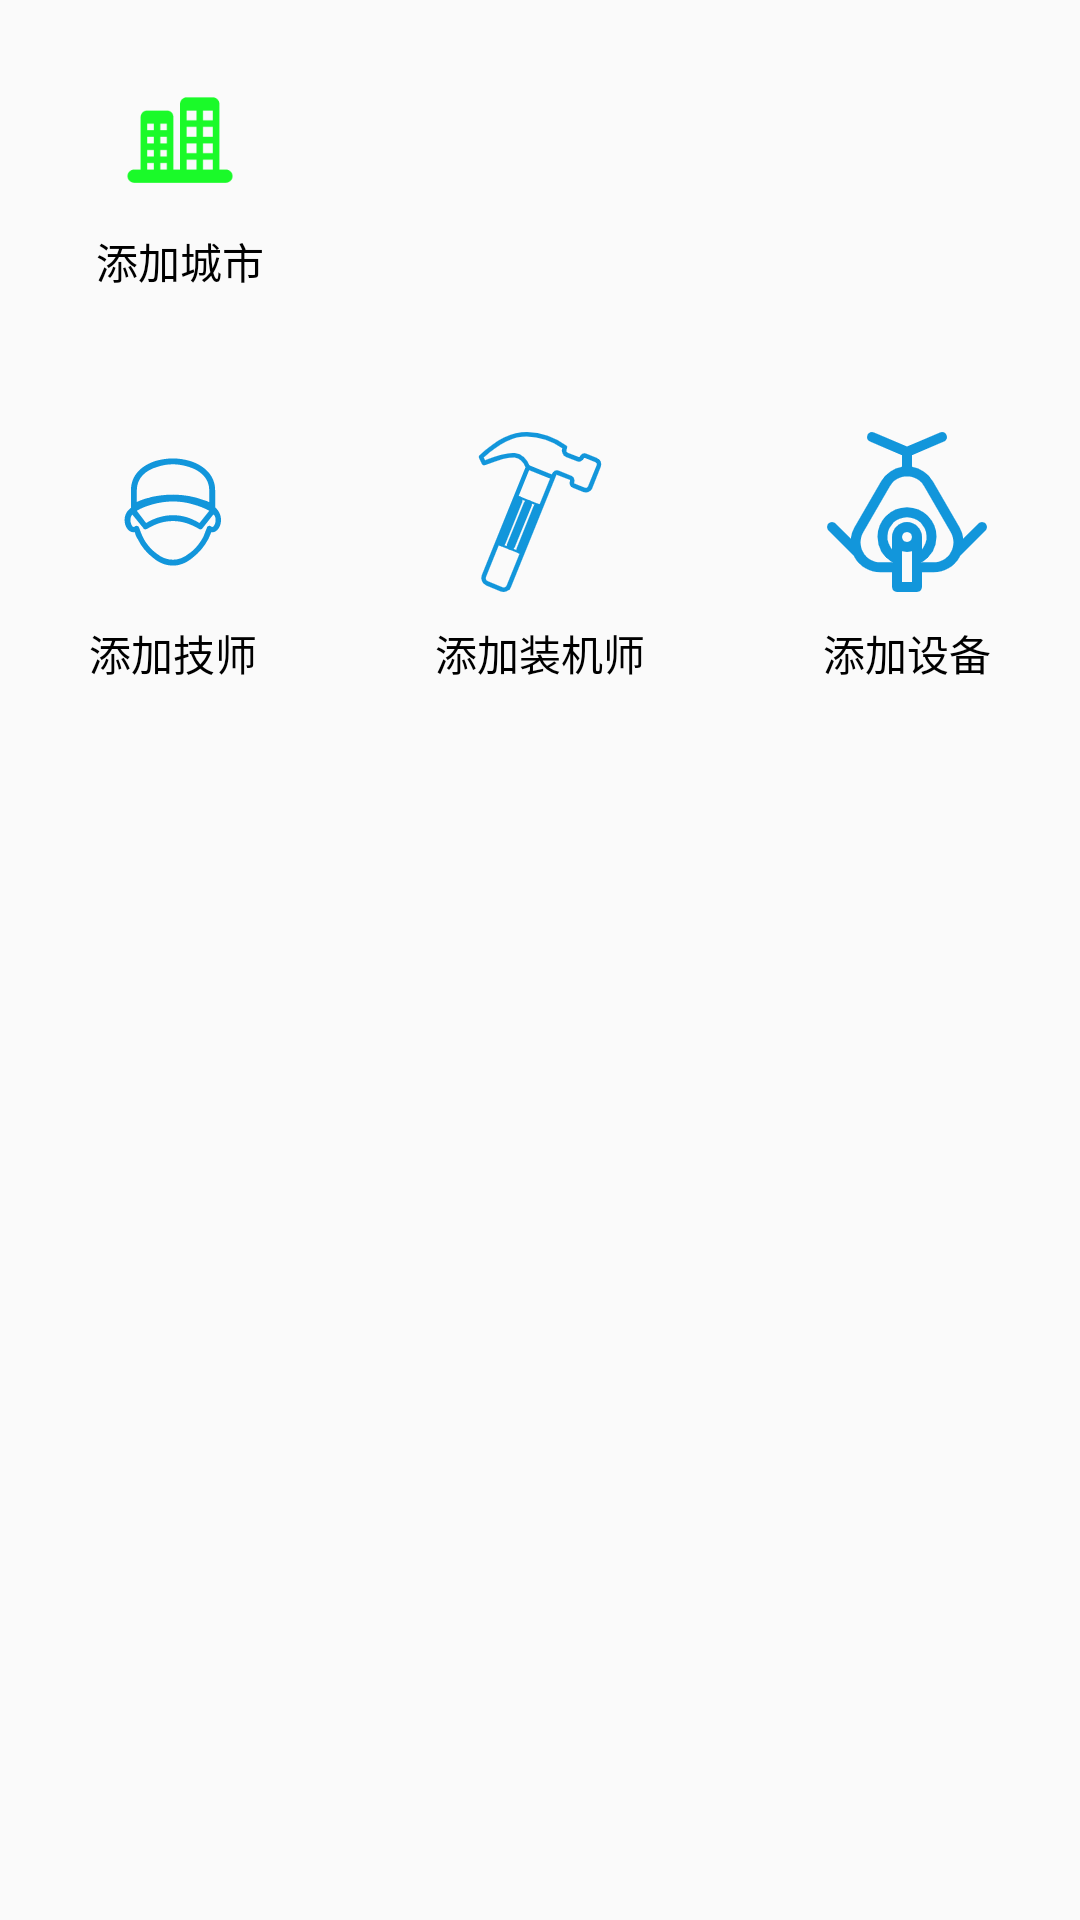

The Android layout XML behind this screen, and the referenced resources:
<!-- AndroidManifest.xml: application theme AppTheme -->
<!-- res/layout/activity_add_info.xml -->
<?xml version="1.0" encoding="utf-8"?>
<LinearLayout xmlns:android="http://schemas.android.com/apk/res/android"
    xmlns:app="http://schemas.android.com/apk/res-auto"
    xmlns:tools="http://schemas.android.com/tools"
    android:layout_width="match_parent"
    android:layout_height="match_parent"
    tools:context=".addinfo.AddInfoActivity"
    android:orientation="vertical"
    android:paddingTop="20dp"
    >

    <LinearLayout
        android:layout_width="match_parent"
        android:layout_height="wrap_content"
        android:orientation="horizontal">
        <TextView
            android:id="@+id/add_city"
            style="@style/Main_Icon_Style"
            android:drawableTop="@mipmap/city"
            android:text="@string/add_city" />
        <TextView
            android:id="@+id/add_hospital"
            style="@style/Main_Icon_Style"
            android:drawableTop="@mipmap/hospital"
            android:visibility="invisible"
            android:text="@string/add_hospital" />
        <TextView
            android:id="@+id/add_department"
            style="@style/Main_Icon_Style"
            android:drawableTop="@mipmap/department"
            android:visibility="invisible"
            android:text="@string/add_department" />

    </LinearLayout>



    <LinearLayout
        android:layout_width="match_parent"
        android:layout_height="wrap_content"
        android:orientation="horizontal"
        android:layout_marginTop="40dp"
        >
        <TextView
            android:id="@+id/add_technician"
            style="@style/Main_Icon_Style"
            android:drawableTop="@mipmap/technician"
            android:text="@string/add_technician" />
        <TextView
            android:id="@+id/add_installer"
            style="@style/Main_Icon_Style"
            android:drawableTop="@mipmap/install"
            android:text="@string/add_installer" />
        <TextView
            android:id="@+id/add_devices"
            style="@style/Main_Icon_Style"
            android:drawableTop="@mipmap/device"
            android:text="@string/add_devices" />

    </LinearLayout>


</LinearLayout>
<!-- resources referenced by this layout -->
<resources>
  <!-- mipmap city: png bitmap (mipmap-xxxhdpi, 2371 bytes) -->
  <!-- mipmap department: png bitmap (mipmap-xxhdpi, 2882 bytes) -->
  <!-- mipmap device: png bitmap (mipmap-xxhdpi, 7569 bytes) -->
  <!-- mipmap hospital: png bitmap (mipmap-xxhdpi, 2328 bytes) -->
  <!-- mipmap install: png bitmap (mipmap-xxhdpi, 9053 bytes) -->
  <!-- mipmap technician: png bitmap (mipmap-xxhdpi, 4032 bytes) -->
  <string name="add_city">添加城市</string>
  <string name="add_department">添加科室</string>
  <string name="add_devices">添加设备</string>
  <string name="add_hospital">添加医院</string>
  <string name="add_installer">添加装机师</string>
  <string name="add_technician">添加技师</string>
  <style name="Main_Icon_Style" parent="TvStyle_42_000000">
          <item name="android:layout_weight">1</item>
          <item name="android:gravity">center</item>
          <item name="android:layout_gravity">center</item>
          <item name="android:drawablePadding">10dp</item>
          <item name="android:clickable">true</item>
          <item name="android:stateListAnimator">@drawable/ani_scale_big</item>
      </style>
  <style name="AppTheme" parent="Theme.AppCompat.Light.DarkActionBar">
          
          <item name="colorPrimary">@color/colorPrimary</item>
          <item name="colorPrimaryDark">@color/colorPrimaryDark</item>
          <item name="colorAccent">@color/colorAccent</item>
  
  
      </style>
  <style name="TvStyle_42_000000" parent="TvStyle">
          <item name="android:textSize">42px</item>
          <item name="android:textColor">#000000</item>
  
      </style>
  <!-- drawable ani_scale_big (drawable) -->
  <selector xmlns:android="http://schemas.android.com/apk/res/android">
      <item android:state_pressed="true">
          <set>
              <objectAnimator android:duration="50" android:propertyName="scaleX" android:valueTo="1.2" />
              <objectAnimator android:duration="50" android:propertyName="scaleY" android:valueTo="1.2" />
              <objectAnimator android:duration="50" android:propertyName="translationZ" android:valueTo="12dp" />
          </set>
      </item>
  
      <item>
          <set>
              <objectAnimator android:duration="50" android:propertyName="scaleX" android:valueTo="1.0" />
              <objectAnimator android:duration="50" android:propertyName="scaleY" android:valueTo="1.0" />
              <objectAnimator android:duration="50" android:propertyName="translationZ" android:valueTo="0dp" />
          </set>
      </item>
  </selector>
  <color name="colorPrimary">#008577</color>
  <color name="colorPrimaryDark">#00574B</color>
  <color name="colorAccent">#D81B60</color>
  <style name="TvStyle">
          <item name="android:layout_width">wrap_content</item>
          <item name="android:layout_height">wrap_content</item>
  
      </style>
</resources>
